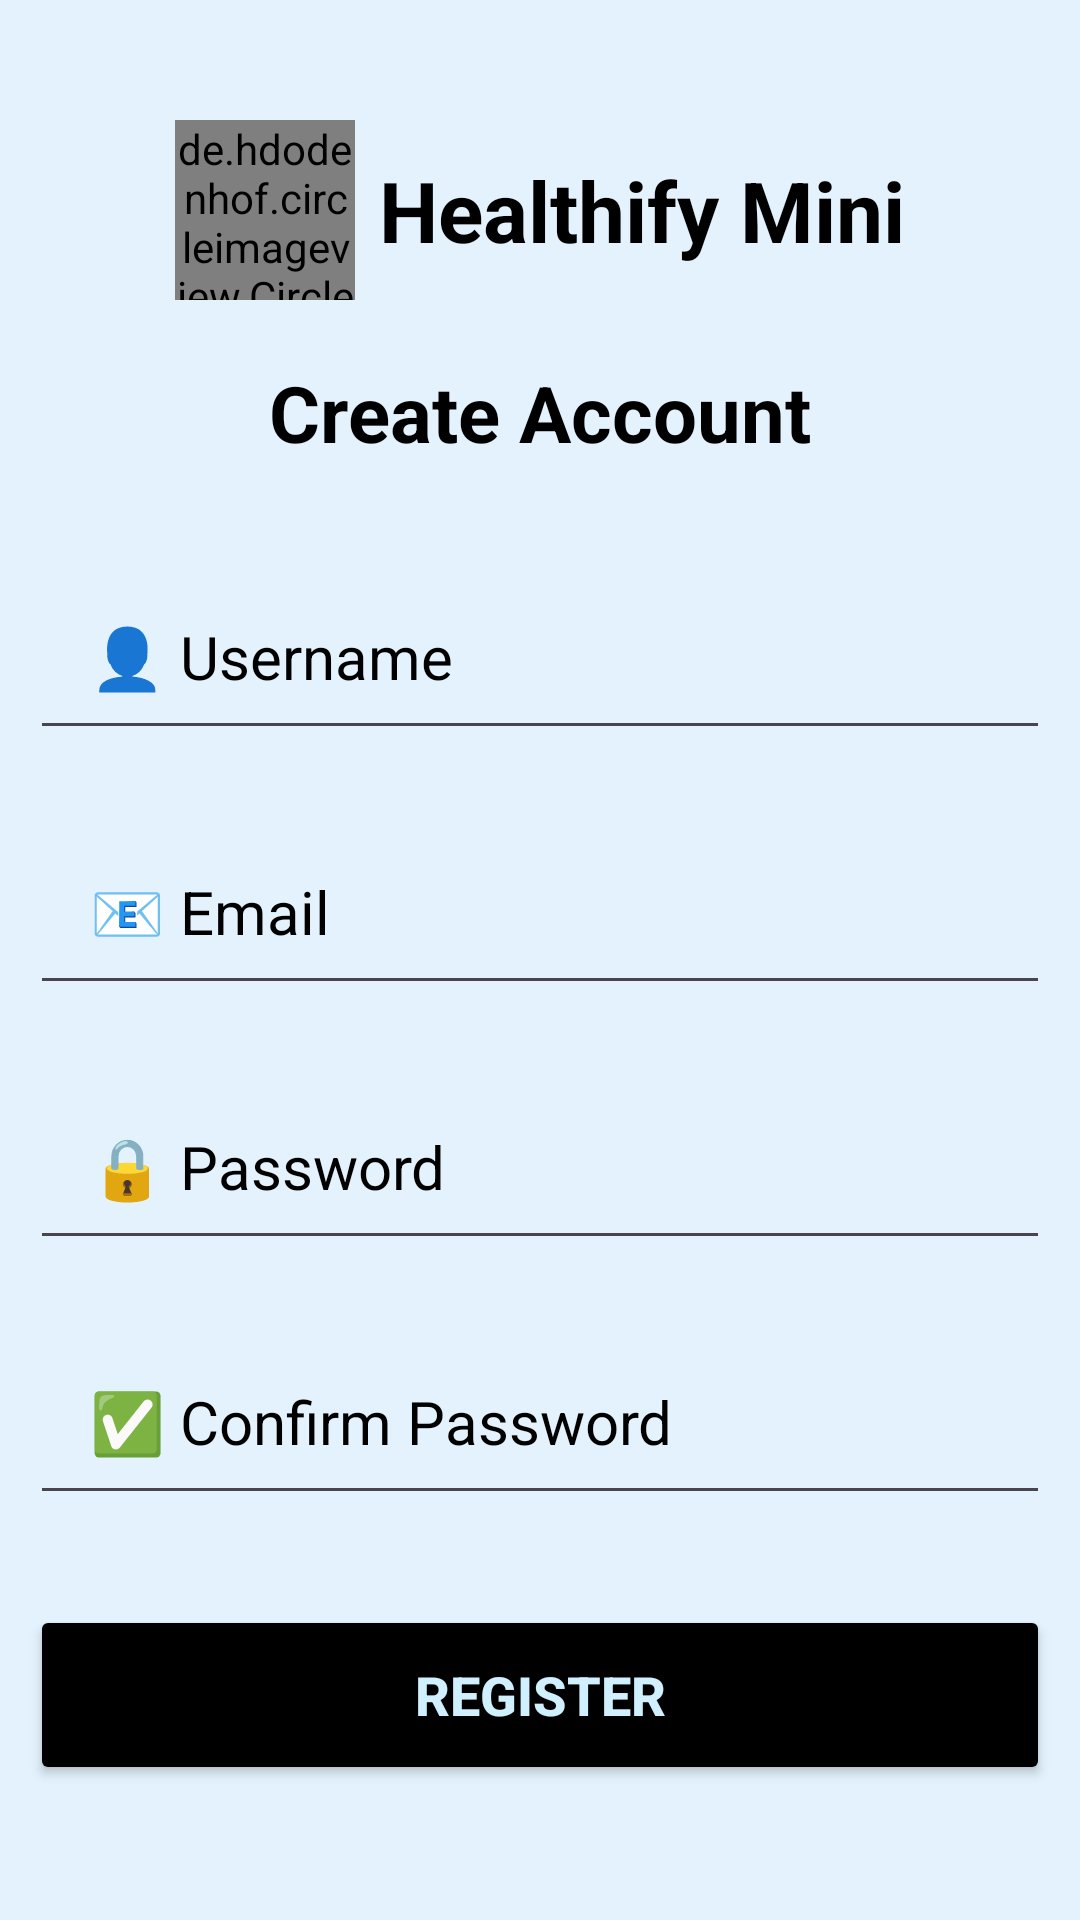

Layout XML and referenced resources for this Android screen:
<!-- AndroidManifest.xml: application theme Theme.HealthifyMini -->
<!-- res/layout/activity_signup.xml -->
<?xml version="1.0" encoding="utf-8"?>
<androidx.constraintlayout.widget.ConstraintLayout
    xmlns:android="http://schemas.android.com/apk/res/android"
    xmlns:app="http://schemas.android.com/apk/res-auto"
    android:layout_width="match_parent"
    android:layout_height="match_parent"
    android:background="#E3F2FD"
    android:padding="10dp">

    
    <LinearLayout
        android:id="@+id/topHeader"
        android:layout_width="wrap_content"
        android:layout_height="wrap_content"
        android:orientation="horizontal"
        android:gravity="center"
        android:layout_marginTop="30dp"
        app:layout_constraintTop_toTopOf="parent"
        app:layout_constraintStart_toStartOf="parent"
        app:layout_constraintEnd_toEndOf="parent">

        <de.hdodenhof.circleimageview.CircleImageView
            android:layout_width="60dp"
            android:layout_height="60dp"
            android:src="@drawable/ic_healthify_logo"
            android:layout_marginEnd="8dp"/>

        <TextView
            android:layout_width="wrap_content"
            android:layout_height="wrap_content"
            android:text="Healthify Mini"
            android:textSize="28sp"
            android:textColor="#000000"
            android:textStyle="bold"/>
    </LinearLayout>

    
    <TextView
        android:id="@+id/titleText"
        android:layout_width="wrap_content"
        android:layout_height="wrap_content"
        android:layout_marginTop="20dp"
        android:text="Create Account"
        android:textColor="#000000"
        android:textSize="26sp"
        android:textStyle="bold"
        app:layout_constraintTop_toBottomOf="@id/topHeader"
        app:layout_constraintStart_toStartOf="parent"
        app:layout_constraintEnd_toEndOf="parent"/>

    
    <EditText
        android:id="@+id/usernameField"
        android:layout_width="0dp"
        android:layout_height="65dp"
        android:hint="👤 Username"
        android:paddingStart="20dp"
        android:paddingEnd="20dp"
        android:textColor="@color/black"
        android:textColorHint="#000000"
        android:textSize="20sp"
        android:inputType="textPersonName"
        android:layout_marginTop="30dp"
        app:layout_constraintTop_toBottomOf="@id/titleText"
        app:layout_constraintStart_toStartOf="parent"
        app:layout_constraintEnd_toEndOf="parent"/>

    
    <EditText
        android:id="@+id/emailField"
        android:layout_width="0dp"
        android:layout_height="65dp"
        android:hint="📧 Email"
        android:paddingStart="20dp"
        android:paddingEnd="20dp"
        android:textColor="@color/black"
        android:textColorHint="#000000"
        android:textSize="20sp"
        android:inputType="textEmailAddress"
        android:layout_marginTop="20dp"
        app:layout_constraintTop_toBottomOf="@id/usernameField"
        app:layout_constraintStart_toStartOf="parent"
        app:layout_constraintEnd_toEndOf="parent"/>

    
    <EditText
        android:id="@+id/passwordField"
        android:layout_width="0dp"
        android:layout_height="65dp"
        android:hint="🔒 Password"
        android:paddingStart="20dp"
        android:paddingEnd="20dp"
        android:textColor="@color/black"
        android:textColorHint="#000000"
        android:textSize="20sp"
        android:inputType="textPassword"
        android:layout_marginTop="20dp"
        app:layout_constraintTop_toBottomOf="@id/emailField"
        app:layout_constraintStart_toStartOf="parent"
        app:layout_constraintEnd_toEndOf="parent"/>

    
    <EditText
        android:id="@+id/confirmPasswordField"
        android:layout_width="0dp"
        android:layout_height="65dp"
        android:hint="✅ Confirm Password"
        android:paddingStart="20dp"
        android:paddingEnd="20dp"
        android:textColor="@color/black"
        android:textColorHint="#000000"
        android:textSize="20sp"
        android:inputType="textPassword"
        android:layout_marginTop="20dp"
        app:layout_constraintTop_toBottomOf="@id/passwordField"
        app:layout_constraintStart_toStartOf="parent"
        app:layout_constraintEnd_toEndOf="parent"/>

    
    <Button
        android:id="@+id/registerButton"
        android:layout_width="0dp"
        android:layout_height="60dp"
        android:text="REGISTER"
        android:backgroundTint="#000000"
        android:textColor="#D0EFFF"
        android:textSize="18sp"
        android:textStyle="bold"
        android:layout_marginTop="30dp"
        app:layout_constraintTop_toBottomOf="@id/confirmPasswordField"
        app:layout_constraintStart_toStartOf="parent"
        app:layout_constraintEnd_toEndOf="parent"/>
</androidx.constraintlayout.widget.ConstraintLayout>
<!-- resources referenced by this layout -->
<resources>
  <!-- drawable ic_healthify_logo: png bitmap (drawable, 6184 bytes) -->
  <style name="Theme.HealthifyMini" parent="Base.Theme.HealthifyMini" />
  <style name="Base.Theme.HealthifyMini" parent="Theme.Material3.DayNight.NoActionBar">
          
          
      </style>
  <!-- not gathered from this repository: default colours our renderer supplied (Android Studio template values) -->
  <color name="black">#FF000000</color>
</resources>
